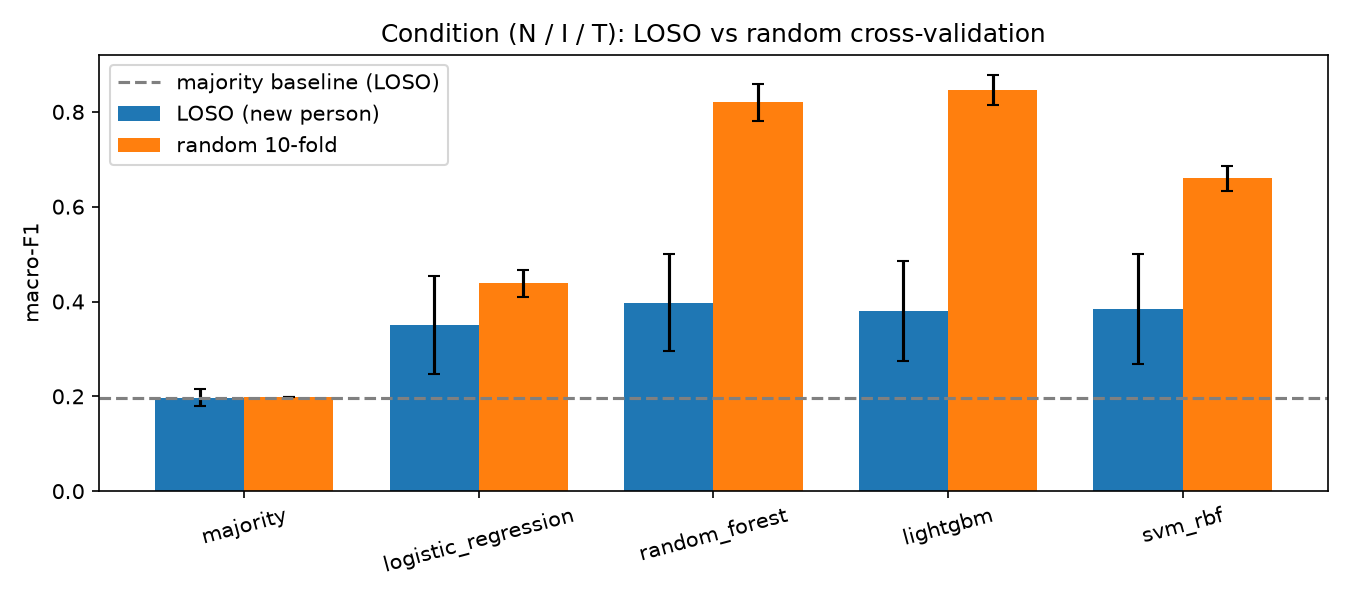

The table this chart was drawn from, first rows:
model, loso_macro_f1, loso_balanced_acc, loso_accuracy, random_macro_f1, random_balanced_acc, random_accuracy, inflation_macro_f1
majority, 0.197 ± 0.018, 0.333 ± 0.000, 0.421 ± 0.051, 0.198 ± 0.000, 0.333 ± 0.000, 0.424 ± 0.001, 0.001
logistic_regression, 0.350 ± 0.103, 0.396 ± 0.099, 0.386 ± 0.107, 0.438 ± 0.028, 0.454 ± 0.032, 0.446 ± 0.029, 0.088
random_forest, 0.398 ± 0.103, 0.433 ± 0.106, 0.422 ± 0.120, 0.820 ± 0.039, 0.824 ± 0.039, 0.823 ± 0.039, 0.423
lightgbm, 0.380 ± 0.106, 0.412 ± 0.105, 0.402 ± 0.118, 0.846 ± 0.031, 0.848 ± 0.030, 0.848 ± 0.031, 0.467
svm_rbf, 0.385 ± 0.116, 0.410 ± 0.106, 0.413 ± 0.121, 0.660 ± 0.027, 0.669 ± 0.025, 0.665 ± 0.027, 0.275
